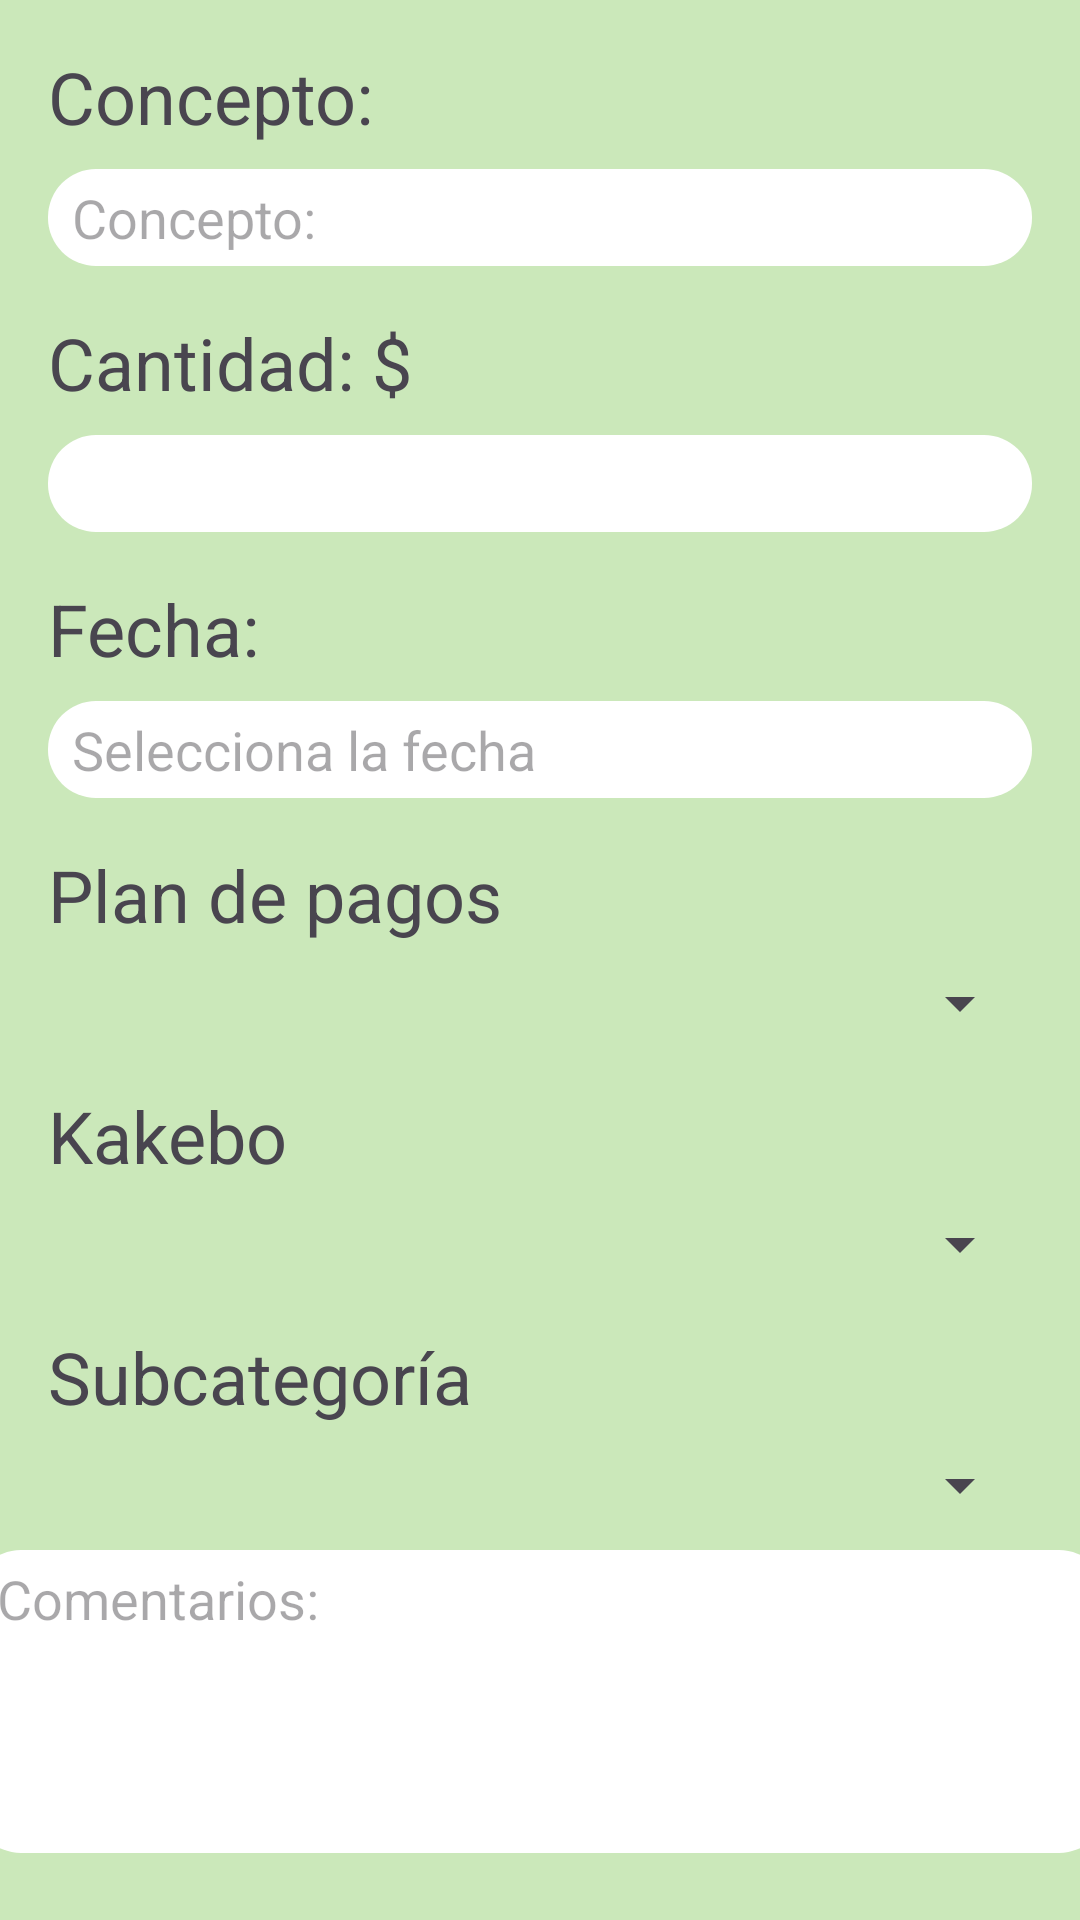

The Android layout XML behind this screen, and the referenced resources:
<!-- AndroidManifest.xml: application theme Theme.MyApplication -->
<!-- res/layout/activity_llenado_plan_deudas.xml -->
<?xml version="1.0" encoding="utf-8"?>
<androidx.constraintlayout.widget.ConstraintLayout xmlns:android="http://schemas.android.com/apk/res/android"
    xmlns:app="http://schemas.android.com/apk/res-auto"
    xmlns:tools="http://schemas.android.com/tools"
    android:id="@+id/main"
    android:layout_width="match_parent"
    android:layout_height="match_parent"
    android:background="#CBE8BA"
    tools:context=".LlenadoPlanDeudas">

    
    <TextView
        android:id="@+id/textViewConcepto"
        android:layout_width="wrap_content"
        android:layout_height="wrap_content"
        android:layout_marginStart="16dp"
        android:layout_marginTop="16dp"
        android:text="@string/concepto"
        android:textSize="24sp"
        app:layout_constraintStart_toStartOf="parent"
        app:layout_constraintTop_toTopOf="parent" />

    <EditText
        android:id="@+id/txtConceptoPlanDe"
        android:layout_width="0dp"
        android:layout_height="wrap_content"
        android:layout_marginStart="16dp"
        android:layout_marginTop="8dp"
        android:layout_marginEnd="16dp"
        android:background="@drawable/esquinas_redondeadas"
        android:hint="@string/concepto"
        android:inputType="text"
        app:layout_constraintEnd_toEndOf="parent"
        app:layout_constraintStart_toStartOf="parent"
        app:layout_constraintTop_toBottomOf="@id/textViewConcepto" />

    
    <TextView
        android:id="@+id/textViewCantidad"
        android:layout_width="wrap_content"
        android:layout_height="wrap_content"
        android:layout_marginStart="16dp"
        android:layout_marginTop="16dp"
        android:text="@string/cantidad"
        android:textSize="24sp"
        app:layout_constraintStart_toStartOf="parent"
        app:layout_constraintTop_toBottomOf="@id/txtConceptoPlanDe" />

    <EditText
        android:id="@+id/txtCantidadPlanDe"
        android:layout_width="0dp"
        android:layout_height="wrap_content"
        android:layout_marginStart="16dp"
        android:layout_marginTop="8dp"
        android:layout_marginEnd="16dp"
        android:background="@drawable/esquinas_redondeadas"
        android:inputType="numberDecimal"
        app:layout_constraintEnd_toEndOf="parent"
        app:layout_constraintStart_toStartOf="parent"
        app:layout_constraintTop_toBottomOf="@id/textViewCantidad" />

    
    <TextView
        android:id="@+id/textViewFecha"
        android:layout_width="wrap_content"
        android:layout_height="wrap_content"
        android:layout_marginStart="16dp"
        android:layout_marginTop="16dp"
        android:text="@string/fecha"
        android:textSize="24sp"
        app:layout_constraintStart_toStartOf="parent"
        app:layout_constraintTop_toBottomOf="@id/txtCantidadPlanDe" />

    <EditText
        android:id="@+id/txtFechaPlanDe"
        android:layout_width="0dp"
        android:layout_height="wrap_content"
        android:layout_marginStart="16dp"
        android:layout_marginTop="8dp"
        android:layout_marginEnd="16dp"
        android:background="@drawable/esquinas_redondeadas"
        android:hint="@string/selecciona_la_fecha"
        android:inputType="date"
        app:layout_constraintEnd_toEndOf="parent"
        app:layout_constraintStart_toStartOf="parent"
        app:layout_constraintTop_toBottomOf="@id/textViewFecha" />

    
    <TextView
        android:id="@+id/textViewPlanPagos"
        android:layout_width="wrap_content"
        android:layout_height="wrap_content"
        android:layout_marginStart="16dp"
        android:layout_marginTop="16dp"
        android:text="@string/plan_de_pagos"
        android:textSize="24sp"
        app:layout_constraintStart_toStartOf="parent"
        app:layout_constraintTop_toBottomOf="@id/txtFechaPlanDe" />

    <Spinner
        android:id="@+id/plandepagosDe"
        android:layout_width="0dp"
        android:layout_height="wrap_content"
        android:layout_marginStart="16dp"
        android:layout_marginTop="8dp"
        android:layout_marginEnd="16dp"
        app:layout_constraintEnd_toEndOf="parent"
        app:layout_constraintStart_toStartOf="parent"
        app:layout_constraintTop_toBottomOf="@id/textViewPlanPagos" />

    
    <TextView
        android:id="@+id/textViewKakebo"
        android:layout_width="wrap_content"
        android:layout_height="wrap_content"
        android:layout_marginStart="16dp"
        android:layout_marginTop="16dp"
        android:text="@string/kakebo"
        android:textSize="24sp"
        app:layout_constraintStart_toStartOf="parent"
        app:layout_constraintTop_toBottomOf="@id/plandepagosDe" />

    <Spinner
        android:id="@+id/kakeboPlanDe"
        android:layout_width="0dp"
        android:layout_height="wrap_content"
        android:layout_marginStart="16dp"
        android:layout_marginTop="8dp"
        android:layout_marginEnd="16dp"
        app:layout_constraintEnd_toEndOf="parent"
        app:layout_constraintStart_toStartOf="parent"
        app:layout_constraintTop_toBottomOf="@id/textViewKakebo" />

    
    <TextView
        android:id="@+id/textViewSubcategoria"
        android:layout_width="wrap_content"
        android:layout_height="wrap_content"
        android:layout_marginStart="16dp"
        android:layout_marginTop="16dp"
        android:text="@string/subcategoria"
        android:textSize="24sp"
        app:layout_constraintStart_toStartOf="parent"
        app:layout_constraintTop_toBottomOf="@id/kakeboPlanDe" />

    <Spinner
        android:id="@+id/subcategoriaPlanDe"
        android:layout_width="0dp"
        android:layout_height="wrap_content"
        android:layout_marginStart="16dp"
        android:layout_marginTop="8dp"
        android:layout_marginEnd="16dp"
        app:layout_constraintEnd_toEndOf="parent"
        app:layout_constraintStart_toStartOf="parent"
        app:layout_constraintTop_toBottomOf="@id/textViewSubcategoria" />

    
    <TextView
        android:id="@+id/textViewComentarios"
        android:layout_width="wrap_content"
        android:layout_height="wrap_content"
        android:layout_marginStart="16dp"
        android:layout_marginTop="16dp"
        android:text="@string/comentarios"
        android:textSize="24sp"
        app:layout_constraintStart_toStartOf="parent"
        app:layout_constraintTop_toBottomOf="@id/subcategoriaPlanDe" />

    <EditText
        android:id="@+id/txtComentariosPlanDe"
        android:layout_width="378dp"
        android:layout_height="101dp"
        android:layout_marginStart="16dp"
        android:layout_marginTop="562dp"
        android:layout_marginEnd="17dp"
        android:layout_marginBottom="68dp"
        android:background="@drawable/esquinas_redondeadas"
        android:gravity="start|top"
        android:hint="@string/comentarios"
        android:inputType="textMultiLine"
        android:minLines="3"
        app:layout_constraintBottom_toBottomOf="parent"
        app:layout_constraintEnd_toEndOf="parent"
        app:layout_constraintStart_toStartOf="parent"
        app:layout_constraintTop_toTopOf="parent" />

    

    

    <Button
        android:id="@+id/btnAceptarPlanDe"
        android:layout_width="wrap_content"
        android:layout_height="wrap_content"
        android:layout_marginStart="157dp"
        android:layout_marginTop="676dp"
        android:layout_marginEnd="156dp"
        android:layout_marginBottom="7dp"
        android:backgroundTint="#4C7A34"
        android:text="@string/aceptar"
        app:layout_constraintBottom_toBottomOf="parent"
        app:layout_constraintEnd_toEndOf="parent"
        app:layout_constraintStart_toStartOf="parent"
        app:layout_constraintTop_toTopOf="parent" />

    <ImageButton
        android:id="@+id/btnCancelarPlanDe"
        android:layout_width="47dp"
        android:layout_height="39dp"
        android:layout_marginStart="337dp"
        android:layout_marginTop="14dp"
        android:layout_marginEnd="13dp"
        android:layout_marginBottom="660dp"
        android:backgroundTint="@color/transparente"
        android:contentDescription="@string/cancelarEg"
        app:layout_constraintBottom_toBottomOf="parent"
        app:layout_constraintEnd_toEndOf="parent"
        app:layout_constraintHorizontal_bias="0.785"
        app:layout_constraintStart_toStartOf="parent"
        app:layout_constraintTop_toTopOf="parent"
        app:layout_constraintVertical_bias="0.0"
        app:srcCompat="@drawable/icons8_cancelar_100" />

</androidx.constraintlayout.widget.ConstraintLayout>
<!-- resources referenced by this layout -->
<resources>
  <color name="transparente">#00F44336</color>
  <!-- drawable esquinas_redondeadas (drawable) -->
  <?xml version="1.0" encoding="utf-8"?>
  <shape xmlns:android="http://schemas.android.com/apk/res/android"
      android:shape="rectangle">
  
      <corners android:radius="16dp"/> 
      <solid android:color="#FFFFFF"/> 
      <padding android:left="8dp" android:right="8dp" android:top="4dp" android:bottom="4dp"/>
  </shape>
  <string name="aceptar">Aceptar</string>
  <string name="cancelarEg">cancelar registro de egreso</string>
  <string name="cantidad">Cantidad: $</string>
  <string name="comentarios">Comentarios:</string>
  <string name="concepto">Concepto:</string>
  <string name="fecha">Fecha:</string>
  <string name="kakebo">Kakebo</string>
  <string name="plan_de_pagos">Plan de pagos</string>
  <string name="selecciona_la_fecha">Selecciona la fecha</string>
  <string name="subcategoria">Subcategoría</string>
  <style name="Theme.MyApplication" parent="Base.Theme.MyApplication" />
  <style name="Base.Theme.MyApplication" parent="Theme.Material3.DayNight.NoActionBar">
          
          
      </style>
</resources>
